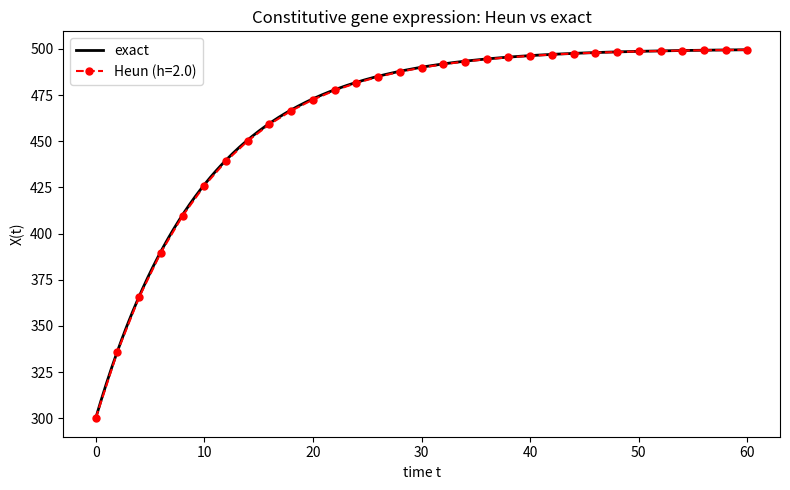

Source code (Python): (Note: this script raises an exception after producing the figure.)
import numpy as np
import matplotlib
matplotlib.use("Agg")
import matplotlib.pyplot as plt

# --- Model: constitutively expressed gene ---
# dX/dt = g - k*X
g, k, X0 = 50.0, 0.1, 300.0

def f(X):
    return g - k * X  # RHS depends only on X here

def exact(t):
    # analytic solution of the linear ODE
    return g / k + (X0 - g / k) * np.exp(-k * t)

# --- Heun integrator (explicit, second order) ---
def heun(h, T):
    ts = np.arange(0.0, T + h / 2, h)
    Xs = np.empty_like(ts)
    Xs[0] = X0
    for i in range(len(ts) - 1):
        s1 = f(Xs[i])                 # slope at start
        Xp = Xs[i] + h * s1           # Euler-predicted endpoint
        s2 = f(Xp)                    # slope at predicted endpoint
        Xs[i + 1] = Xs[i] + h * 0.5 * (s1 + s2)  # advance by average slope
    return ts, Xs

# --- Euler integrator (first order, for comparison) ---
def euler(h, T):
    ts = np.arange(0.0, T + h / 2, h)
    Xs = np.empty_like(ts)
    Xs[0] = X0
    for i in range(len(ts) - 1):
        Xs[i + 1] = Xs[i] + h * f(Xs[i])  # single starting slope
    return ts, Xs

T = 60.0

# --- Solve and plot ---
h = 2.0
t_heun, X_heun = heun(h, T)
t_exact = np.linspace(0.0, T, 500)
X_exact = exact(t_exact)

plt.figure(figsize=(8, 5))
plt.plot(t_exact, X_exact, 'k-', lw=2, label="exact")
plt.plot(t_heun, X_heun, 'ro--', ms=5, label=f"Heun (h={h})")
plt.xlabel("time t")
plt.ylabel("X(t)")
plt.title("Constitutive gene expression: Heun vs exact")
plt.legend()
plt.tight_layout()
plt.savefig("/private/tmp/claude-501/-Users-lvmy-neu-teaching-numericalR-numericalR/e8e9d206-e3a8-4079-be52-06334c0a89a5/scratchpad/eval/gen/2B.4.1_s4.png")

# --- Check 1: Heun beats Euler at the same step size ---
def max_abs_err(ts, Xs):
    return np.max(np.abs(Xs - exact(ts)))

_, Xe = euler(h, T)
err_euler = max_abs_err(t_heun, Xe)
err_heun = max_abs_err(t_heun, X_heun)

print(f"Max abs error, Euler (h={h}): {err_euler:.6e}")
print(f"Max abs error, Heun  (h={h}): {err_heun:.6e}")
print(f"Heun more accurate than Euler at same h: {err_heun < err_euler}")

# --- Check 2: halving h cuts Heun error by ~4x (second-order convergence) ---
th1, Xh1 = heun(h, T)
th2, Xh2 = heun(h / 2, T)
e1 = max_abs_err(th1, Xh1)
e2 = max_abs_err(th2, Xh2)
ratio = e1 / e2

print(f"Heun error at h   ={h}:   {e1:.6e}")
print(f"Heun error at h/2 ={h/2}: {e2:.6e}")
print(f"Error ratio (should be ~4): {ratio:.4f}")

# Explanation: a factor-of-4 error drop when the step is halved is the
# signature of O(h^2) global accuracy (2^2 = 4), confirming Heun is second order.
print("Explanation: halving h dropping the error ~4x means error scales as h^2, confirming Heun's second-order accuracy.")
